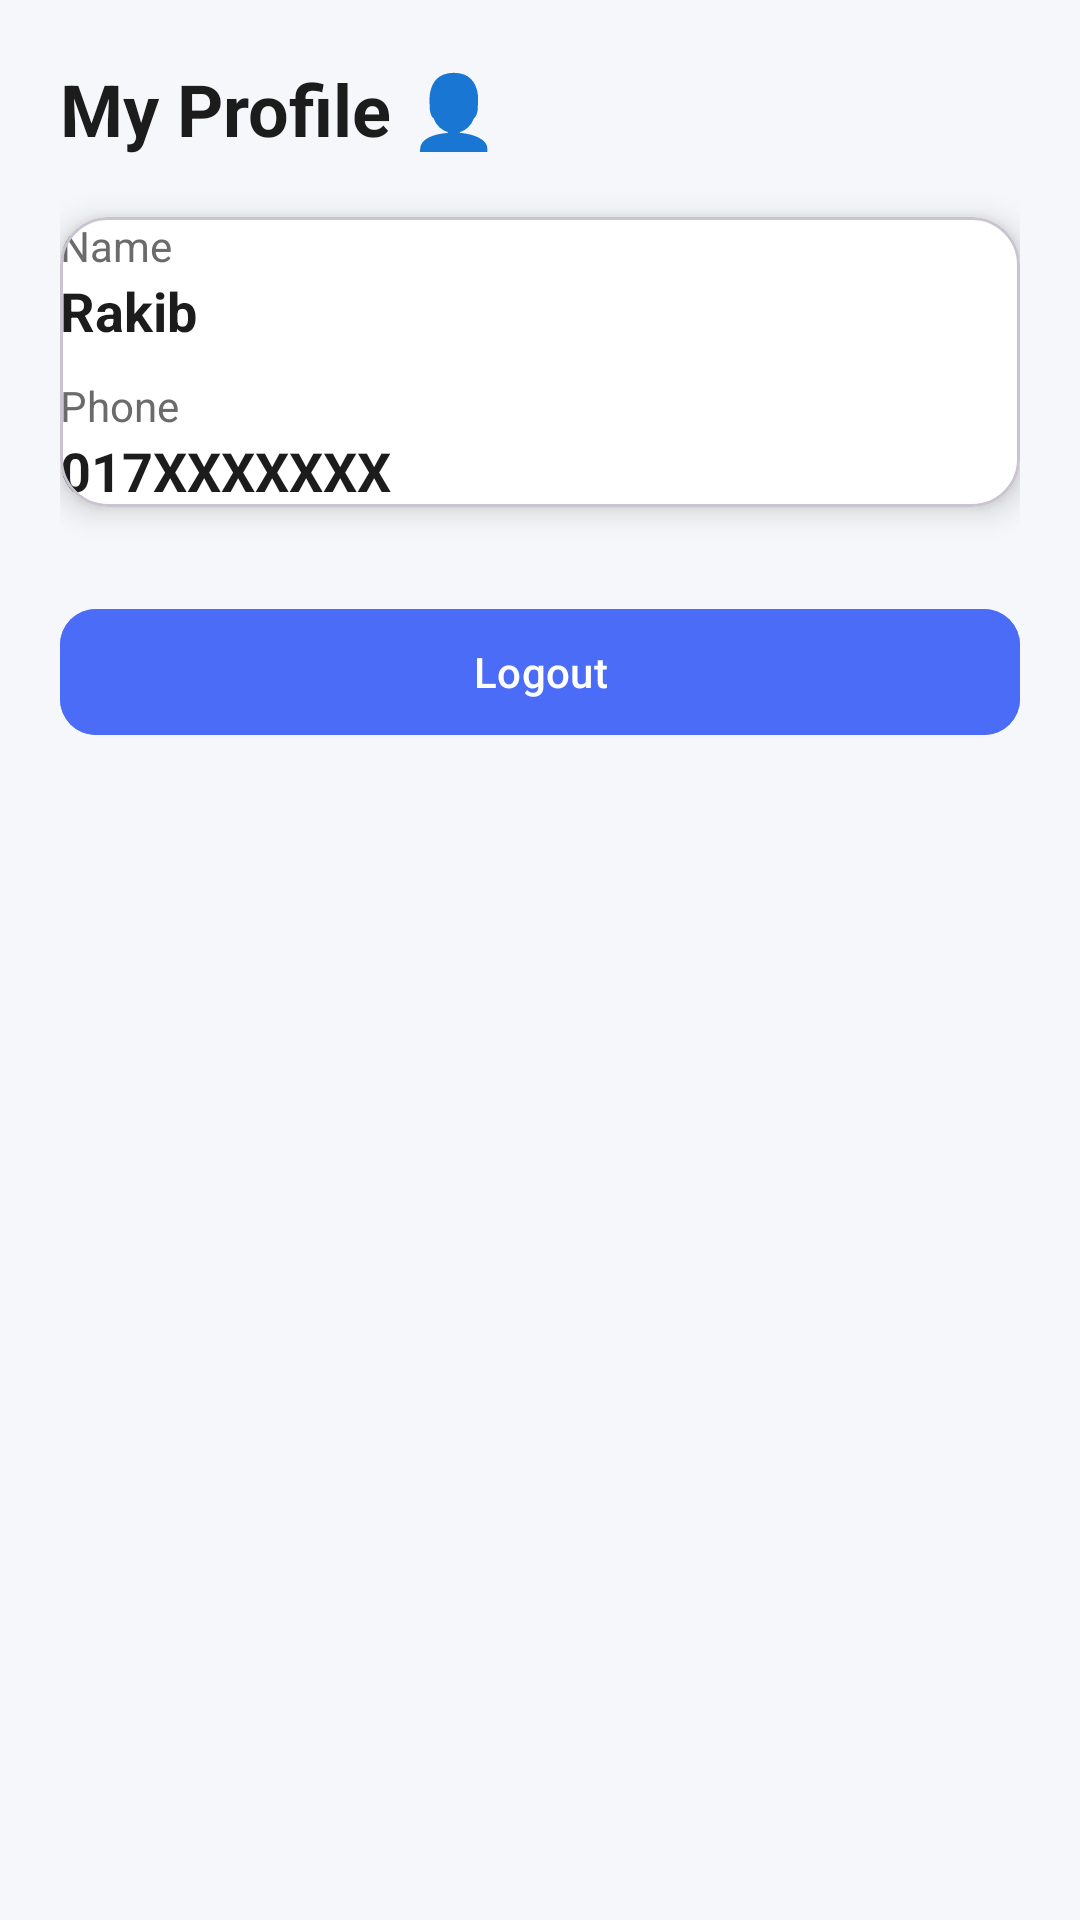

Layout XML and referenced resources for this Android screen:
<!-- AndroidManifest.xml: application theme Theme.Reward -->
<!-- res/layout/fragment_user_pofile.xml -->
<?xml version="1.0" encoding="utf-8"?>
<ScrollView xmlns:android="http://schemas.android.com/apk/res/android"
    xmlns:app="http://schemas.android.com/apk/res-auto"
    android:background="@color/background"
    android:layout_width="match_parent"
    android:fitsSystemWindows="true"
    android:layout_height="match_parent">

    <LinearLayout
        android:orientation="vertical"
        android:padding="20dp"
        android:layout_width="match_parent"
        android:layout_height="wrap_content">

        
        <TextView
            android:layout_height="wrap_content"
            android:layout_width="wrap_content"
            android:text="My Profile 👤"
            android:textSize="24sp"
            android:textStyle="bold"
            android:textColor="@color/text_primary"/>

        <View
            android:layout_height="20dp"
            android:layout_width="match_parent"/>

        
        <com.google.android.material.card.MaterialCardView
            android:layout_width="match_parent"
            android:layout_height="wrap_content"
            android:padding="20dp"
            app:cardCornerRadius="16dp"
            app:cardElevation="6dp"
            app:cardBackgroundColor="@color/card_bg">

            <LinearLayout
                android:orientation="vertical"
                android:layout_width="match_parent"
                android:layout_height="wrap_content">

                <TextView
                    android:layout_height="wrap_content"
                    android:layout_width="wrap_content"
                    android:text="Name"
                    android:textColor="@color/text_secondary"/>

                <TextView
                    android:layout_height="wrap_content"
                    android:layout_width="wrap_content"
                    android:id="@+id/tvName"
                    android:text="Rakib"
                    android:textSize="18sp"
                    android:textStyle="bold"
                    android:textColor="@color/text_primary"
                    android:layout_marginBottom="10dp"/>

                <TextView
                    android:layout_height="wrap_content"
                    android:layout_width="wrap_content"
                    android:text="Phone"
                    android:textColor="@color/text_secondary"/>

                <TextView
                    android:layout_height="wrap_content"
                    android:layout_width="wrap_content"
                    android:id="@+id/tvPhone"
                    android:text="017XXXXXXX"
                    android:textSize="18sp"
                    android:textStyle="bold"
                    android:textColor="@color/text_primary"/>

            </LinearLayout>

        </com.google.android.material.card.MaterialCardView>

        
        <com.google.android.material.button.MaterialButton
            android:id="@+id/btnLogout"
            android:text="Logout"
            android:layout_width="match_parent"
            android:layout_height="50dp"
            android:layout_marginTop="30dp"
            android:textColor="@android:color/white"
            app:cornerRadius="12dp"
            android:backgroundTint="@color/primary"/>

    </LinearLayout>

</ScrollView>
<!-- resources referenced by this layout -->
<resources>
  <color name="background">#F5F7FA</color>
  <color name="card_bg">#FFFFFF</color>
  <color name="primary">#4A6CF7</color>
  <color name="text_primary">#1C1C1C</color>
  <color name="text_secondary">#6B6B6B</color>
  <style name="Theme.Reward" parent="Base.Theme.Reward" />
  <style name="Base.Theme.Reward" parent="Theme.Material3.DayNight.NoActionBar">
          <item name="colorPrimary">#4A6CF7</item>
          <item name="colorPrimaryVariant">#3B5BDB</item>
          <item name="android:statusBarColor">@android:color/transparent</item>
      </style>
</resources>
